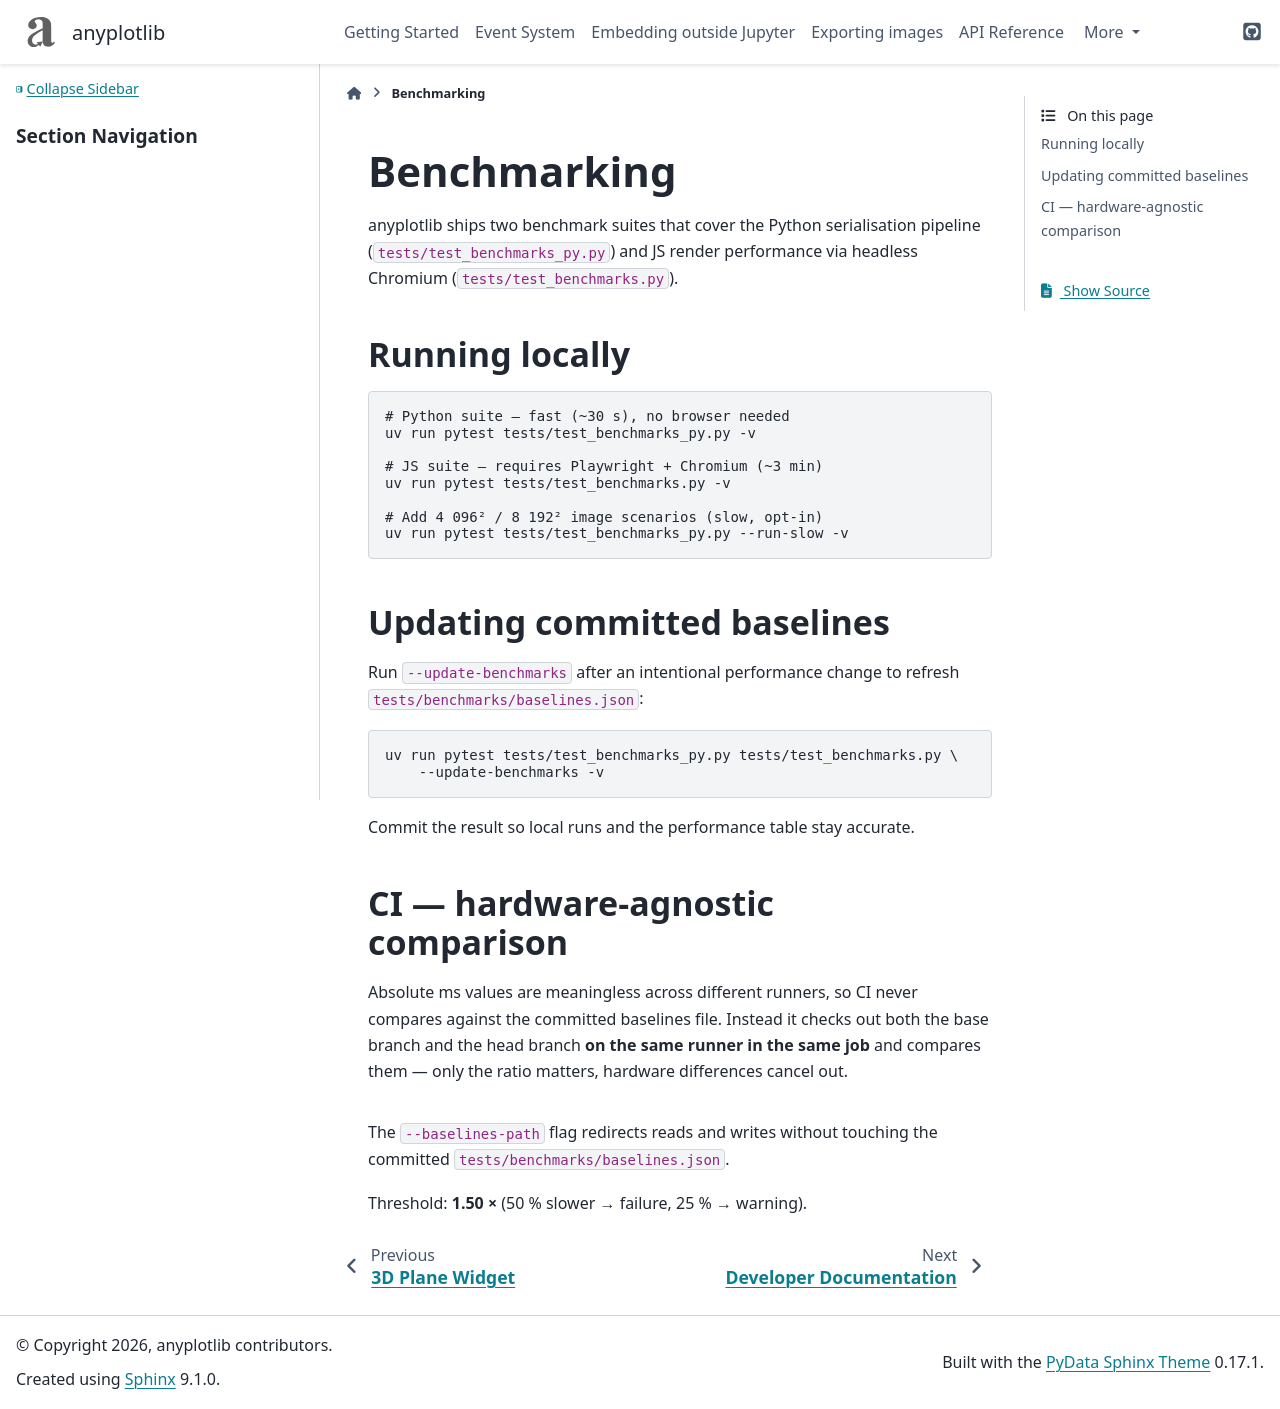

repository: CSSFrancis/anyplotlib · page: v0.11.0/benchmarking.html · generator: sphinx

.. _benchmarking:

Benchmarking
============

anyplotlib ships two benchmark suites that cover the Python serialisation
pipeline (``tests/test_benchmarks_py.py``) and JS render performance via
headless Chromium (``tests/test_benchmarks.py``).

Running locally
---------------

.. code-block:: bash

   # Python suite — fast (~30 s), no browser needed
   uv run pytest tests/test_benchmarks_py.py -v

   # JS suite — requires Playwright + Chromium (~3 min)
   uv run pytest tests/test_benchmarks.py -v

   # Add 4 096² / 8 192² image scenarios (slow, opt-in)
   uv run pytest tests/test_benchmarks_py.py --run-slow -v

Updating committed baselines
-----------------------------

Run ``--update-benchmarks`` after an intentional performance change to
refresh ``tests/benchmarks/baselines.json``:

.. code-block:: bash

   uv run pytest tests/test_benchmarks_py.py tests/test_benchmarks.py \
       --update-benchmarks -v

Commit the result so local runs and the performance table stay accurate.

CI — hardware-agnostic comparison
----------------------------------

Absolute ms values are meaningless across different runners, so CI never
compares against the committed baselines file.  Instead it checks out both
the base branch and the head branch **on the same runner in the same job**
and compares them — only the ratio matters, hardware differences cancel out.

.. code-block:: text

   1. Checkout BASE  →  pytest --update-benchmarks --baselines-path /tmp/ci_baselines.json
   2. Checkout HEAD  →  pytest --baselines-path /tmp/ci_baselines.json
      Pass / fail is based on the ratio, not absolute ms.

The ``--baselines-path`` flag redirects reads and writes without touching
the committed ``tests/benchmarks/baselines.json``.

Threshold: **1.50 ×** (50 % slower → failure, 25 % → warning).
